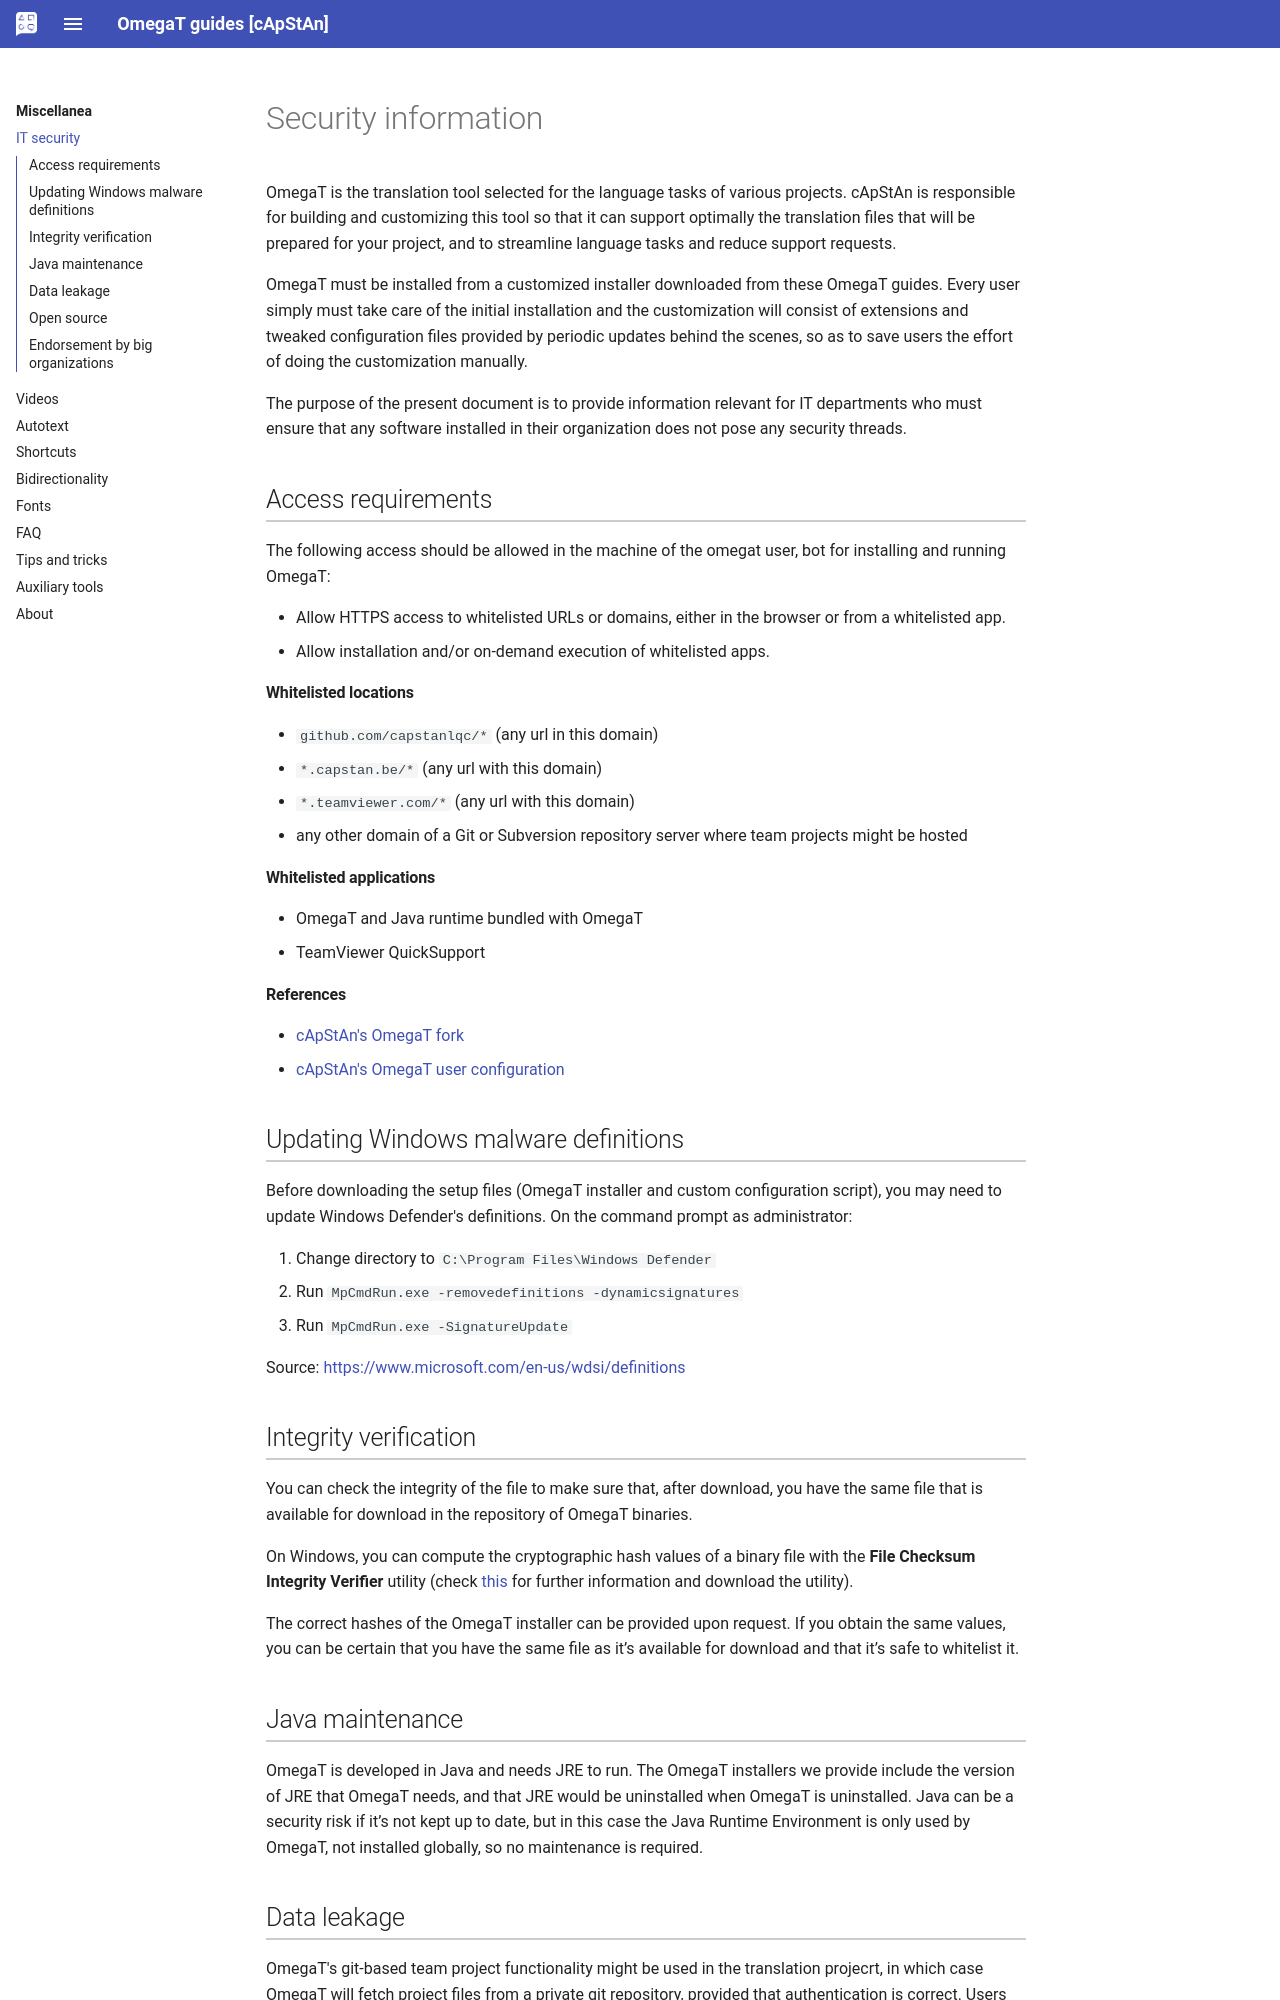

repository: capstanlqc/omegat-guides · page: en/misc/security/index.html · generator: mkdocs

# Security information

OmegaT is the translation tool selected for the language tasks of various projects. cApStAn is responsible for building and customizing this tool so that it can support optimally the translation files that will be prepared for your project, and to streamline language tasks and reduce support requests. 

OmegaT must be installed from a customized installer downloaded from these OmegaT guides. Every user simply must take care of the initial installation and the customization will consist of extensions and tweaked configuration files provided by periodic updates behind the scenes, so as to save users the effort of doing the customization manually.

The purpose of the present document is to provide information relevant for IT departments who must ensure that any software installed in their organization does not pose any security threads. 

## Access requirements

The following access should be allowed in the machine of the omegat user, bot for installing and running OmegaT:

- Allow HTTPS access to whitelisted URLs or domains, either in the browser or from a whitelisted app.
- Allow installation and/or on-demand execution of whitelisted apps.

#### Whitelisted locations

- `github.com/capstanlqc/*` (any url in this domain)
- `*.capstan.be/*` (any url with this domain)
- `*.teamviewer.com/*` (any url with this domain)
- any other domain of a Git or Subversion repository server where team projects might be hosted

#### Whitelisted applications

- OmegaT and Java runtime bundled with OmegaT
- TeamViewer QuickSupport

#### References

- [cApStAn's OmegaT fork](https://github.com/capstanlqc/omegat)
- [cApStAn's OmegaT user configuration](https://github.com/capstanlqc/omegat-user-config-dev572)


## Updating Windows malware definitions

Before downloading the setup files (OmegaT installer and custom configuration script), you may need to update Windows Defender's definitions. On the command prompt as administrator: 

  1. Change directory to `C:\Program Files\Windows Defender`
  1. Run `MpCmdRun.exe -removedefinitions -dynamicsignatures`
  1. Run `MpCmdRun.exe -SignatureUpdate`

Source: [https://www.microsoft.com/en-us/wdsi/definitions](https://www.microsoft.com/en-us/wdsi/definitions)

## Integrity verification

You can check the integrity of the file to make sure that, after download, you have the same file that is available for download in the repository of OmegaT binaries. 

On Windows, you can compute the cryptographic hash values of a binary file with the **File Checksum Integrity Verifier** utility (check [this](https://www.betaarchive.com/wiki/index.php/Microsoft_KB_Archive/889768?utm_source=chatgpt.com) for further information and download the utility).

<!-- original File Checksum Integrity Verifier link: https://support.microsoft.com/en-us/help/889768/how-to-compute-the-md5-or-sha-1-cryptographic-hash-values-for-a-file -->

The correct hashes of the OmegaT installer can be provided upon request. If you obtain the same values, you can be certain that you have the same file as it’s available for download and that it’s safe to whitelist it.

<!--
- SHA1:	`9a7560368ca11255c4359c2ed225eb0bd7a7fbe0`
- MD5:	`8c4dd481b715396979ba6ec5e2d1e9a8`
These values are taken from the [official OmegaT download page](https://sourceforge.net/projects/omegat/files/OmegaT%20-%20Latest/OmegaT%204.1.5%20update%204/).
--> 

## Java maintenance

OmegaT is developed in Java and needs JRE to run. The OmegaT installers we provide include the version of JRE that OmegaT needs, and that JRE would be uninstalled when OmegaT is uninstalled. Java can be a security risk if it’s not kept up to date, but in this case the Java Runtime Environment is only used by OmegaT, not installed globally, so no maintenance is required.
